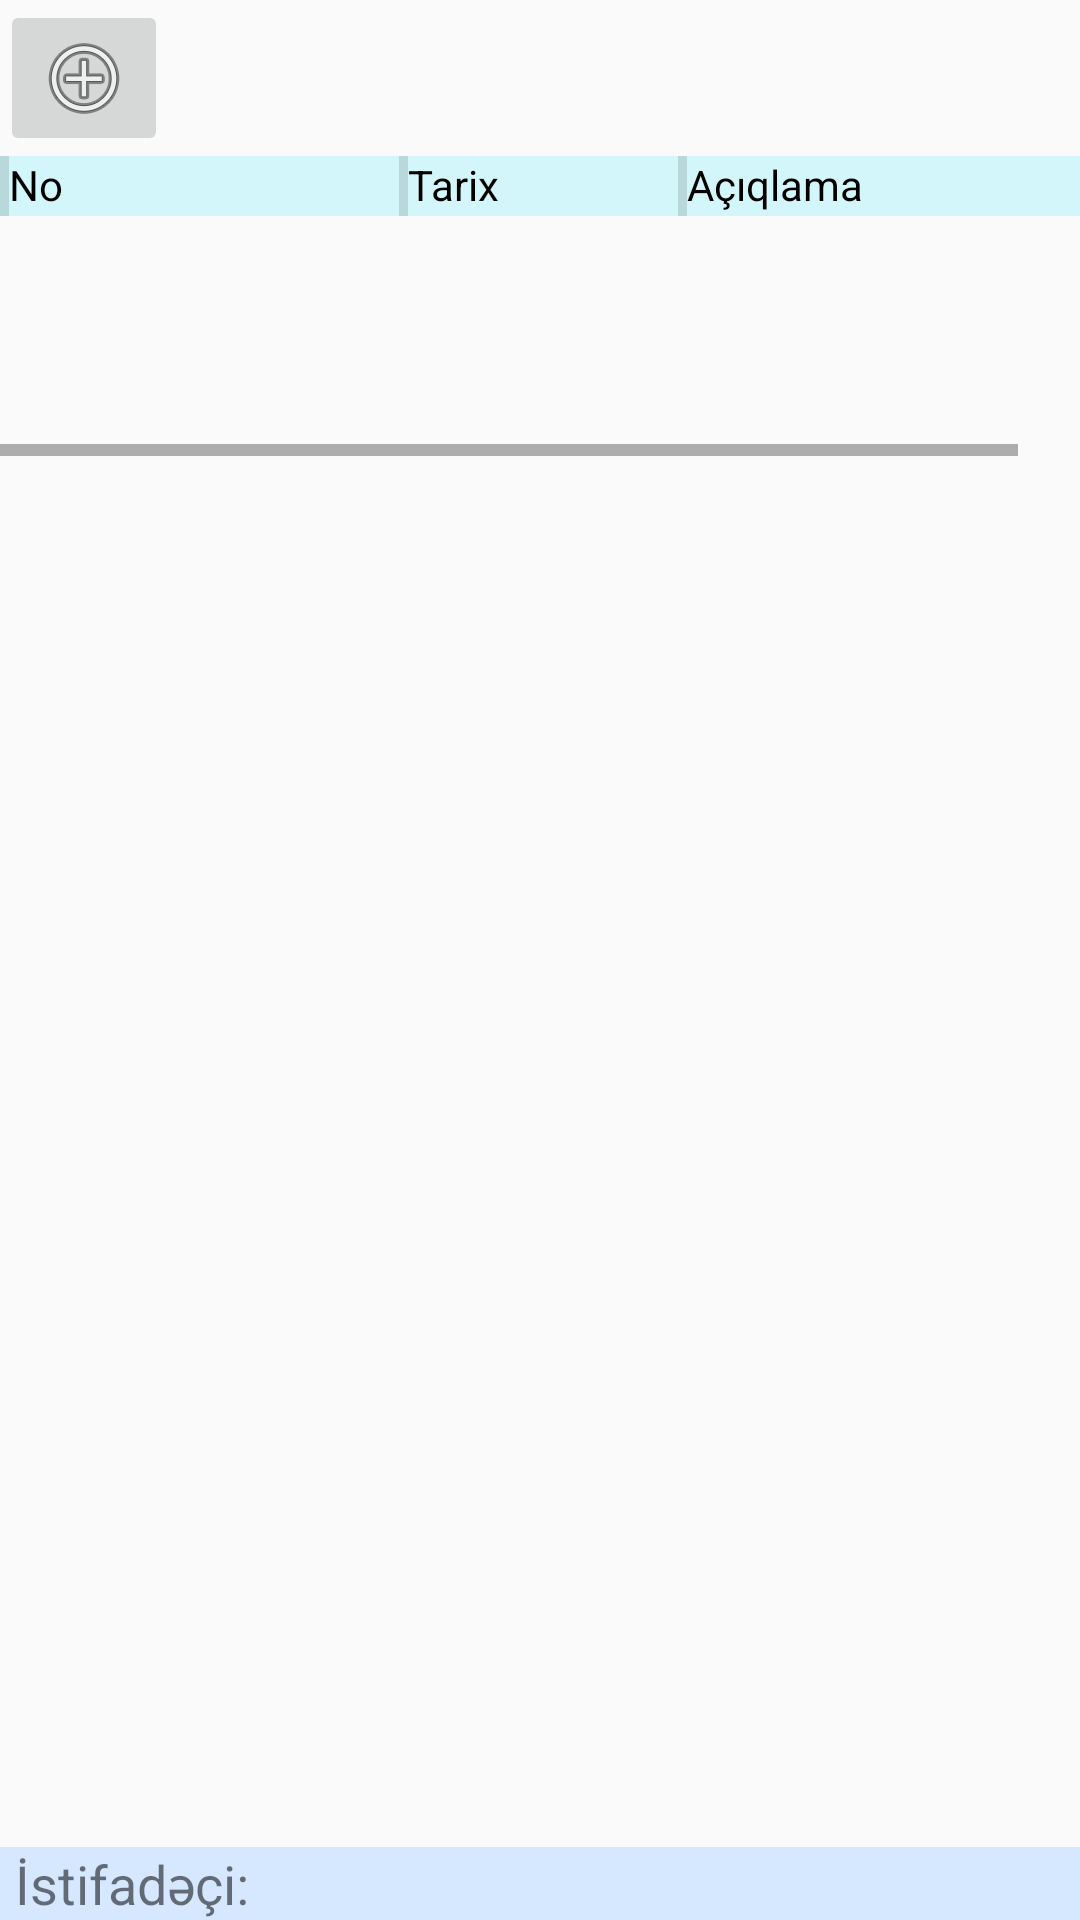

Produce the Android XML layout that renders to this screen, including the resource entries it uses.
<!-- AndroidManifest.xml: application theme AppTheme -->
<!-- res/layout/product_approve_doc_layout.xml -->
<?xml version="1.0" encoding="utf-8"?>
<androidx.constraintlayout.widget.ConstraintLayout xmlns:android="http://schemas.android.com/apk/res/android"
        xmlns:app="http://schemas.android.com/apk/res-auto"
        android:layout_width="match_parent"
        android:layout_height="match_parent">

    <LinearLayout
            android:id="@+id/buttons"
            android:layout_width="match_parent"
            android:layout_height="wrap_content"
            android:orientation="horizontal"
            app:layout_constraintEnd_toEndOf="parent"
            app:layout_constraintStart_toStartOf="parent"
            app:layout_constraintTop_toTopOf="parent">

        <ImageButton
                android:id="@+id/add"
                android:layout_width="wrap_content"
                android:layout_height="wrap_content"
                android:contentDescription="@string/add"
                app:srcCompat="@android:drawable/ic_menu_add" />

        <ImageButton
                android:id="@+id/download"
                android:layout_width="wrap_content"
                android:layout_height="wrap_content"
                android:contentDescription="@string/add"
                android:visibility="gone"
                app:srcCompat="@android:drawable/stat_sys_download" />
    </LinearLayout>


    <HorizontalScrollView
            android:id="@+id/doc_list_scroll"
            android:layout_width="match_parent"
            android:layout_height="wrap_content"
            app:layout_constraintEnd_toEndOf="parent"
            app:layout_constraintStart_toStartOf="parent"
            app:layout_constraintTop_toBottomOf="@id/buttons">

        <RelativeLayout
                android:layout_width="wrap_content"
                android:layout_height="wrap_content">

            <TableRow
                    android:id="@+id/header"
                    android:layout_width="match_parent"
                    android:layout_height="20dp"
                    android:background="#D3F6FA">

                <View
                        android:layout_width="3dp"
                        android:layout_height="match_parent"
                        android:background="?android:attr/listDivider"
                        android:foreground="@android:color/black" />

                <TextView
                        android:layout_width="130dp"
                        android:layout_height="match_parent"
                        android:text="@string/trx_no_label"
                        android:textColor="@android:color/black" />

                <View
                        android:layout_width="3dp"
                        android:layout_height="match_parent"
                        android:background="?android:attr/listDivider"
                        android:foreground="@android:color/black" />

                <TextView
                        android:layout_width="90dp"
                        android:layout_height="match_parent"
                        android:text="@string/date"
                        android:textColor="@android:color/black" />

                <View
                        android:layout_width="3dp"
                        android:layout_height="match_parent"
                        android:background="?android:attr/listDivider"
                        android:foreground="@android:color/black" />

                <TextView
                        android:layout_width="150dp"
                        android:layout_height="match_parent"
                        android:text="@string/description"
                        android:textColor="@android:color/black" />

                <View
                        android:layout_width="3dp"
                        android:layout_height="match_parent"
                        android:background="?android:attr/listDivider"
                        android:foreground="@android:color/black" />


            </TableRow>

            <ListView
                    android:id="@+id/doc_list"
                    android:layout_width="wrap_content"
                    android:layout_height="wrap_content"
                    android:layout_marginTop="20dp"
                    android:divider="@android:color/black"
                    android:dividerHeight="2dp"
                    android:paddingBottom="80dp" />

        </RelativeLayout>

    </HorizontalScrollView>

    <include
            layout="@layout/footer_layout"
            app:layout_constraintEnd_toEndOf="parent"
            app:layout_constraintStart_toStartOf="parent"
            app:layout_constraintTop_toBottomOf="@+id/doc_list_scroll" />

</androidx.constraintlayout.widget.ConstraintLayout>
<!-- res/layout/footer_layout.xml (included above) -->
<?xml version="1.0" encoding="utf-8"?>
<RelativeLayout xmlns:android="http://schemas.android.com/apk/res/android"
    xmlns:app="http://schemas.android.com/apk/res-auto"
    android:id="@+id/user_info"
    android:layout_width="match_parent"
    android:layout_height="wrap_content"
    android:background="#D5E8FF"
    app:layout_constraintBottom_toBottomOf="parent"
    app:layout_constraintEnd_toEndOf="parent"
    app:layout_constraintStart_toStartOf="parent">

    <TextView
        android:id="@+id/user_info_id_label"
        android:layout_width="wrap_content"
        android:layout_height="wrap_content"
        android:layout_marginStart="5dp"
        android:layout_marginLeft="5dp"
        android:text="@string/user_label"
        android:textSize="18sp" />

    <TextView
        android:id="@+id/user_info_id"
        android:layout_width="wrap_content"
        android:layout_height="wrap_content"
        android:layout_marginStart="5dp"
        android:layout_marginLeft="5dp"
        android:layout_toEndOf="@id/user_info_id_label"
        android:layout_toRightOf="@id/user_info_id_label"
        android:textSize="18sp" />
</RelativeLayout>
<!-- resources referenced by this layout -->
<resources>
  <string name="add">Yeni</string>
  <string name="date">Tarix</string>
  <string name="description">Açıqlama</string>
  <string name="trx_no_label">No</string>
  <string name="user_label">İstifadəçi:</string>
  <style name="AppTheme" parent="Theme.AppCompat.Light.DarkActionBar">
          
          <item name="colorPrimary">@color/colorPrimary</item>
          <item name="colorPrimaryDark">@color/colorPrimaryDark</item>
          <item name="colorAccent">@color/colorAccent</item>
          <item name="fontFamily">@font/clear_sans</item>
      </style>
  <color name="colorPrimary">#6394BA</color>
  <color name="colorPrimaryDark">#314F68</color>
  <color name="colorAccent">#03DAC5</color>
</resources>
